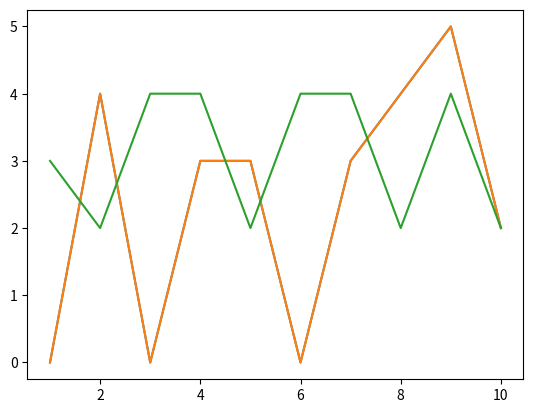

Reproduce this figure in Python. (Note: this script raises an exception after producing the figure.)
# Below, we will use matplotlib, so we need to import it here.
import matplotlib.pyplot as plt

x=[1,2,3,4,5,6,7,8,9,10]
y=[0,4,0,3,3,0,3,4,5,2]

plt.plot(x,y)

x=[1,2,3,4,5,6,7,8,9,10]
y1=[0,4,0,3,3,0,3,4,5,2]
y2=[3,2,4,4,2,4,4,2,4,2]
plt.plot(x,y1)
plt.plot(x,y2)

3 > 4

3 == 4

2+2 == 4

2+(2 == 4)

2+False

x = "10"

x

type(x)

# x+32

x = int(x)

x

type(x)

x+32

bool(0)

bool(1)

bool("")

bool(" ")

bool(None)

bool("False")

bool(False)

str(False)

bool(str(False))

int('False')

int(False)

int(True)

if 10:
    print("why is this not an error?")

if 0:
    print("why doesn't this print?")

assert True

assert False

my_var = []
assert type(my_var)==list

bool(1)==True

assert bool(1)==True

# assert bool(0)==True

assert bool(0)==True, "When I wrote this function, I assumed this would be otherwise."

"The numbers are %d, %d, %d" % (5,10,20)

tmp = (5,10,20)
"The numbers are %d, %d, %d" % tmp

tmp = (5,10,20,100)
"The numbers are %d, %d, %d" % tmp

tmp = (5,10)
"The numbers are %d, %d, %d" % tmp

my_string = "The numbers are %d, %d, %d"
my_string

my_string%(7, 14, 21)

tuple1 = (100, 200, 300)
my_string % tuple1

"The numbers are %d, %d, %d"%(5,10)

"The numbers are %d, %d, %d"%(5,10,20,40)

"Hello %s"%("world")

"Hello %s"%1

"Hello %d, %d"%(1, 2)

"Hello %d, %d"%(1, 2)

"Hello %d"%1

"Hello %d"%'hello'

"Hello %s"%'hello'

"The numbers are {}, {}, {}".format(5,10,20)

"Hello {}".format("world")

name="Andrew"
my_string=f"Hello, my name is {name}."
print(my_string)

f"Hello, my name is {name}."

f"Hello, my name is {name}. {{akjfhasd}}"

"Hello, my name is {}.".format(name)

my_template = "hello {}"
print('my template is', my_template)
my_template.format(name)

if True:
    print("statement 1")
    print("statement 2")
    print("statement 3")
print("statement 4")

name = ""
if name:
    print("there is a name")
else:
    print("there is no name")

a = 1
b = -2

if a==1:
    if b>0:
        print("a is one and b is positive")
    else:
        print("here")
        print("a is one")
else:
    print("a is not one")

a = 1
b = -0

if a==1:
    if b>0:
        print("a is one and b is positive")
    elif b<0:
        print("a is one and b is negative")
    else:
        print("a is one")
        print("b is zero")
else:
    print("a is not one")

x = True
y = 0
while x:
    print(y)
    y = y + 100
    if y >= 1000:
        x = False

y = 0
while True:
    print(y)
    y = y + 100
    if y >= 1000:
        break
print('done')

y = 0
while y < 1000:
    print(y)
    y = y + 100
print('done')

y = 0
while True:
    print(y)
    y = y + 100
    if y >= 1000:
        break

y = 0
while True:
    print(y)    
    y = y + 100
    if y >= 1000:
        break
    if y < 400:
        continue    
    y = y + 10

for y in range(0, 1000, 100):
    print(y)

for y in range(10):
    print(y)

for y in range(4,10):
    print(y)

for y in range(4, 10, 2):
    print(y)

my_list = [0, 1, 2, 3, 4, 5, 6, 7, 8, 9]

my_list[:10]

my_list[4:10]

my_list[4:10:2]

my_list = [0, 1, 2, 3, 4, 5, 6, 7, 8, 9]

for y in my_list:
    print(y)
print("end")

my_list = []
for x in range(10):
    my_list.append(x)
my_list

my_list = list(range(10))
my_list

my_list = []
x = "my super important data"
# Note that we overwrite x here!
for x in range(2):
    my_list.append(x)
del x
my_list

my_list = []
for x in range(100):
    if x > 5:
        if x < 10:
            continue
    if x >= 20:
        break
    my_list.append(x)
my_list

my_list = [0, 1, 2, 3, 4, 5, 6, 7, 8, 9]
my_list.append(10)
my_list

my_str = "Hello, my name is {}"

my_str

my_str.format("Andrew")

my_str

import random

x = [1,2,3,4,5,'asdf','dalkfj']
random.choice(x)

# Below, we will use matplotlib, so we need to import it here.
import matplotlib.pyplot as plt

x=[1,2,3,4,5,6,7,8,9,10]
y=[0,4,0,3,3,0,3,4,5,2]

plt.plot(x,y)

# Below, we will use matplotlib, so we need to import it here.

x=[1,2,3,4,5,6,7,8,9,10]
y1=[0,4,0,3,3,0,3,4,5,2]
plt.plot(x, y1, label="y1")

y2=[3,2,4,4,2,4,4,2,4,2]
plt.plot(x, y2, label="y2")
plt.legend()
plt.xlabel('x (unit 1)')
plt.ylabel('y (unit 2)')